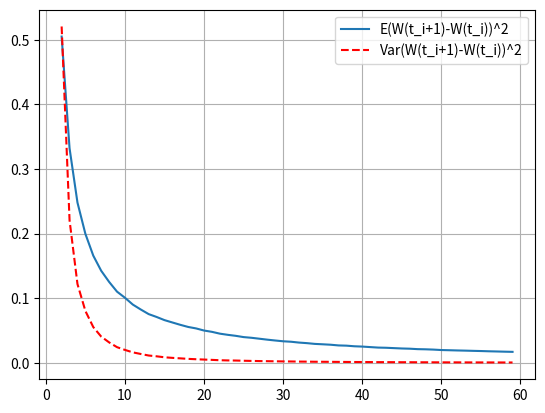

Recreate this plot in Python.
#%%
"""
Created on Jan 16 2019
Convergence of E(W(t_i+1)-W(t_i))^2 and Var(W(t_i+1)-W(t_i))^2 with respect to
the number of the discretization intervals
[redacted]
"""
import numpy as np
import matplotlib.pyplot as plt

def mainCalculation():
    NoOfPaths = 50000
    
    mV = []
    vV = []
    T=1.0
    for m in range(2,60,1):
        t1 = 1.0*T/m;
        t2 = 2.0*T/m;
        W_t1 = np.sqrt(t1)* np.random.normal(0.0,1.0,[NoOfPaths,1])
        W_t2 = W_t1 + np.sqrt(t2-t1)* np.random.normal(0.0,1.0,[NoOfPaths,1])
        X = np.power(W_t2-W_t1,2.0);
        mV.append(np.mean(X))
        vV.append(np.var(X))
    
    plt.figure(1)
    plt.plot(range(2,60,1), mV)
    plt.plot(range(2,60,1), vV,'--r')
    plt.grid()
    plt.legend(['E(W(t_i+1)-W(t_i))^2','Var(W(t_i+1)-W(t_i))^2'])
    
mainCalculation()